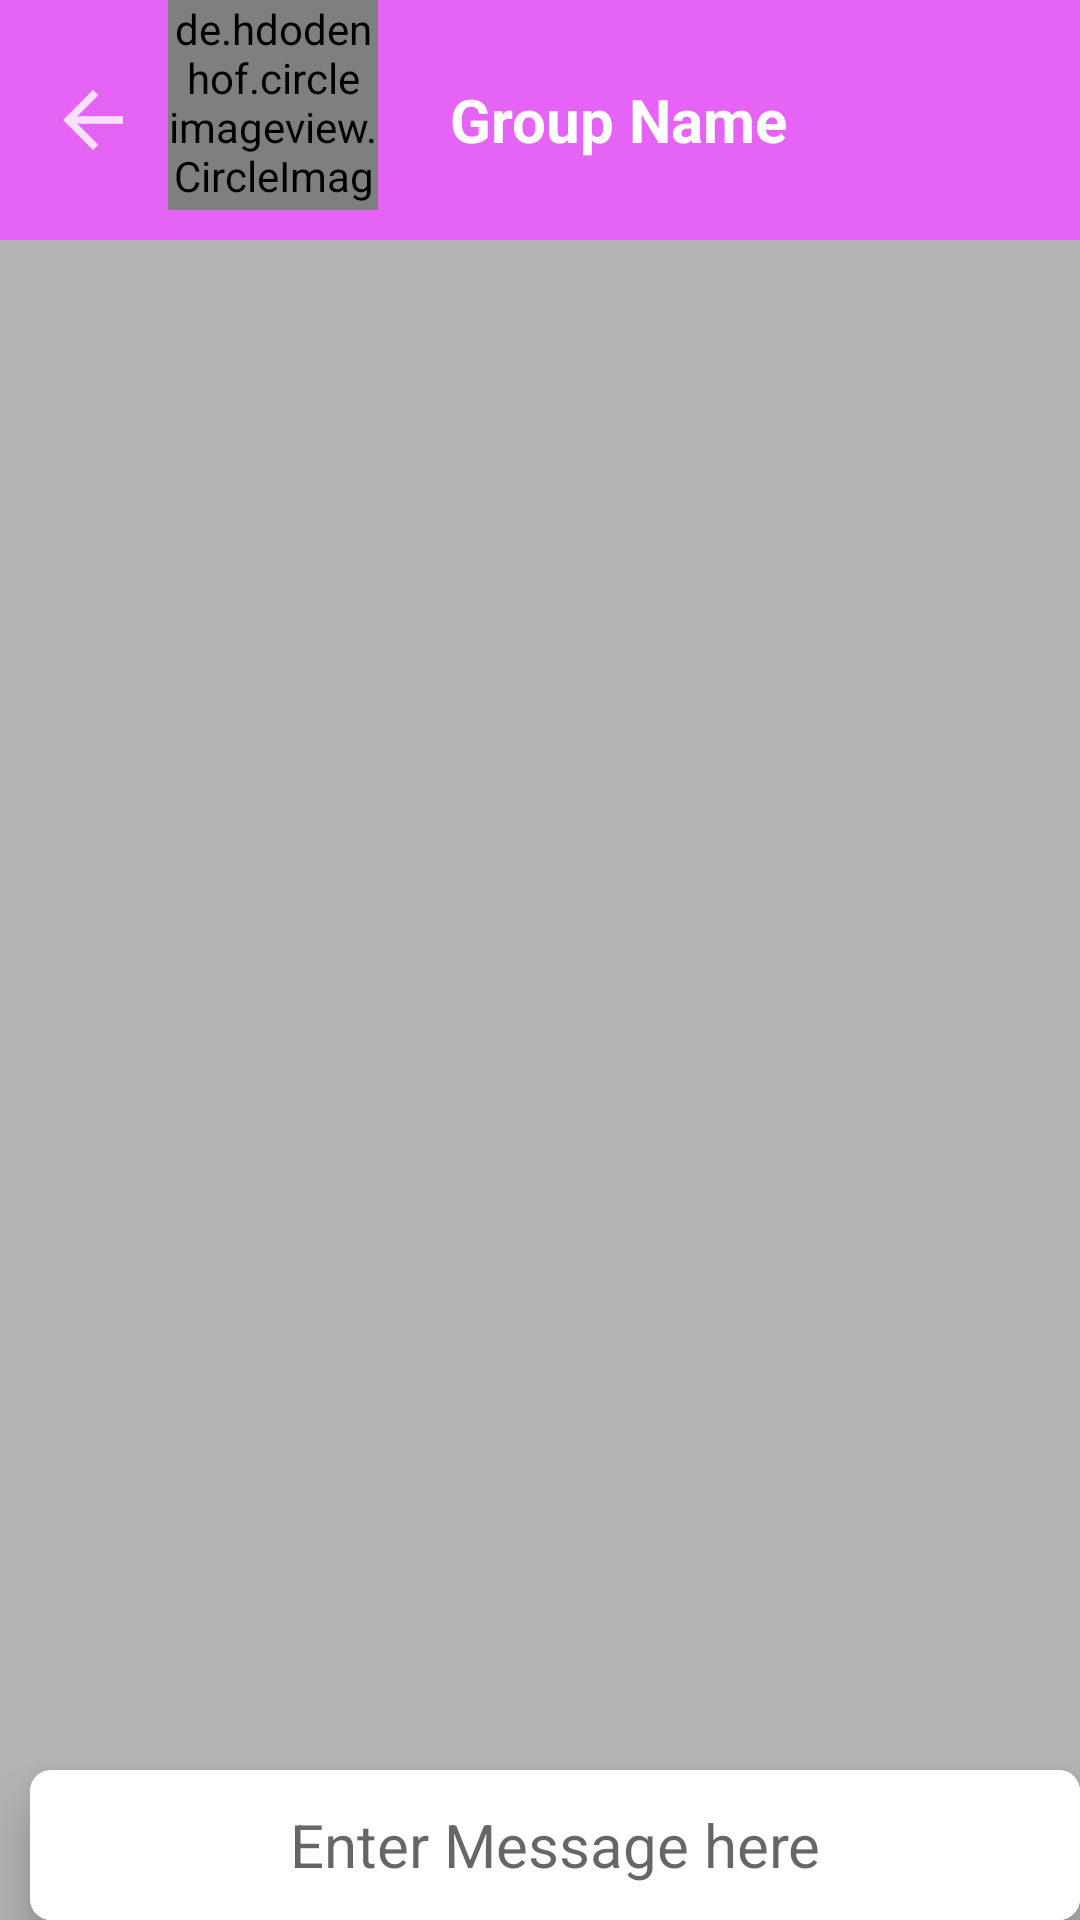

The Android layout XML behind this screen, and the referenced resources:
<!-- AndroidManifest.xml: application theme AppTheme -->
<!-- res/layout/activity_message.xml -->
<?xml version="1.0" encoding="utf-8"?>
<RelativeLayout xmlns:android="http://schemas.android.com/apk/res/android"
    xmlns:app="http://schemas.android.com/apk/res-auto"
    xmlns:tools="http://schemas.android.com/tools"
    android:layout_width="match_parent"
    android:layout_height="match_parent"
    android:background="#B5B2B2"
    tools:context=".Activity.MessageActivity">
    <com.google.android.material.appbar.MaterialToolbar
        android:layout_width="match_parent"
        android:layout_height="wrap_content"
        android:id="@+id/toolbar"
        android:background="@color/colorPrimary">
        <ImageView
            android:layout_width="30dp"
            android:layout_height="30dp"
            android:src="@drawable/ic_back"
            android:layout_marginRight="10dp"
            android:id="@+id/btnBack"/>
        <de.hdodenhof.circleimageview.CircleImageView
            android:layout_width="70dp"
            android:layout_height="70dp"
            android:src="@drawable/profile_image"
            android:layout_marginStart="10dp"
            android:layout_marginBottom="10dp"
            android:layout_marginEnd="10dp"
            android:id="@+id/Image"/>

        <TextView
            android:layout_width="wrap_content"
            android:layout_height="match_parent"
            android:text="Group Name"
            android:textColor="#fff"
            android:textStyle="bold"
            android:textSize="20sp"
            android:id="@+id/grpName"
            android:layout_marginLeft="20dp"/>
    </com.google.android.material.appbar.MaterialToolbar>
    <androidx.core.widget.NestedScrollView
        android:layout_width="match_parent"
        android:layout_height="match_parent"
        android:layout_below="@+id/toolbar"
        android:layout_above="@+id/cardview"
        android:id="@+id/messageNestedScrollView">
        <androidx.recyclerview.widget.RecyclerView
            android:layout_width="match_parent"
            android:layout_height="match_parent"
            android:id="@+id/messageRecyView"/>
    </androidx.core.widget.NestedScrollView>

    <com.google.android.material.card.MaterialCardView
        android:layout_width="match_parent"
        android:layout_height="wrap_content"
        app:cardCornerRadius="7dp"
        app:cardElevation="10dp"
        android:id="@+id/cardview"
        android:layout_marginLeft="10dp"
        android:layout_alignParentBottom="true">
        <RelativeLayout
            android:layout_width="match_parent"
            android:layout_height="wrap_content">
            <EditText
                android:layout_width="match_parent"
                android:layout_height="wrap_content"
                android:minHeight="50dp"
                android:hint="Enter Message here"
                android:gravity="center"
                android:id="@+id/txtMessage"
                android:background="#FFFFFF"
                android:textSize="20sp"/>
            <ImageView
                android:layout_width="50dp"
                android:layout_height="50dp"
                android:src="@drawable/send_message"
                android:layout_alignParentEnd="true"
                android:background="#fff"
                android:id="@+id/btnSend"
                android:visibility="gone"/>
        </RelativeLayout>


    </com.google.android.material.card.MaterialCardView>


</RelativeLayout>
<!-- resources referenced by this layout -->
<resources>
  <color name="colorPrimary">#E564F6</color>
  <!-- drawable ic_back (drawable-anydpi) -->
  <vector xmlns:android="http://schemas.android.com/apk/res/android"
      android:width="24dp"
      android:height="24dp"
      android:alpha="0.8"
      android:tint="#fff"
      android:viewportWidth="24"
      android:viewportHeight="24">
      <path
          android:fillColor="@android:color/white"
          android:pathData="M20,11H7.83l5.59,-5.59L12,4l-8,8 8,8 1.41,-1.41L7.83,13H20v-2z" />
  </vector>
  <style name="AppTheme" parent="Theme.MaterialComponents.Light.NoActionBar">
          
          <item name="colorPrimary">#C363DD</item>
          <item name="colorPrimaryDark">#8D04A9</item>
          <item name="colorAccent">#DF1E1E</item>
      </style>
</resources>
